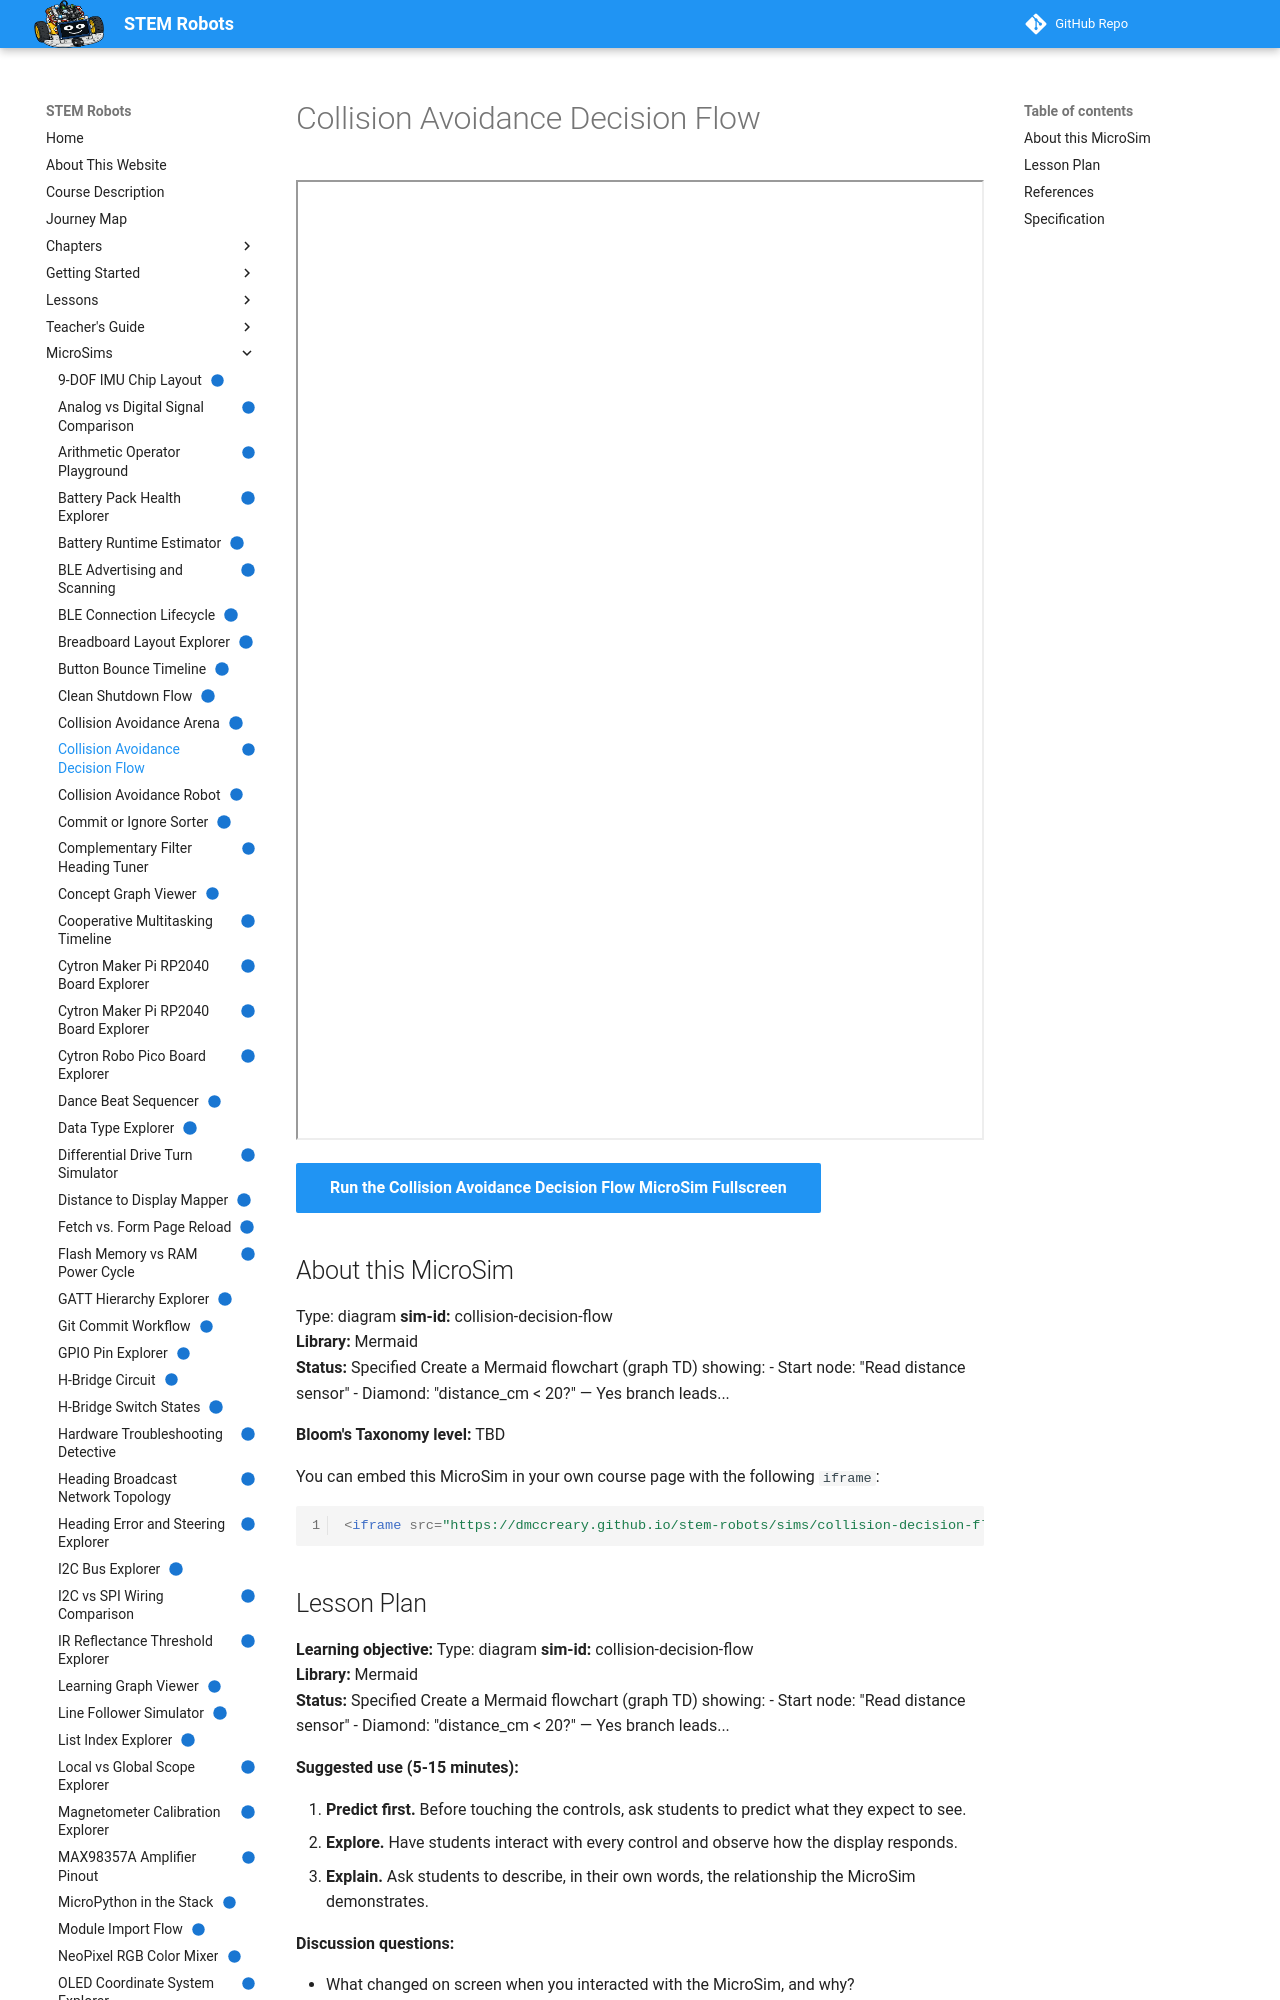

repository: dmccreary/stem-robots · page: sims/collision-decision-flow/index.html · generator: mkdocs

---
title: "Collision Avoidance Decision Flow"
description: "Follow the robot's decision steps as it reads its distance sensor and chooses to stop, slow down, or drive full speed. Hover over any step to see what it does."
image: /sims/collision-decision-flow/collision-decision-flow.png
og:image: /sims/collision-decision-flow/collision-decision-flow.png
twitter:image: /sims/collision-decision-flow/collision-decision-flow.png
social:
   cards: false
status: implemented
library: Mermaid
bloom_level: TBD
---

# Collision Avoidance Decision Flow

<iframe src="main.html" width="100%" height="960" scrolling="no"></iframe>

[Run the Collision Avoidance Decision Flow MicroSim Fullscreen](main.html){ .md-button .md-button--primary }

## About this MicroSim

Type: diagram **sim-id:** collision-decision-flow<br/> **Library:** Mermaid<br/> **Status:** Specified  Create a Mermaid flowchart (graph TD) showing: - Start node: "Read distance sensor" - Diamond: "distance_cm < 20?" — Yes branch leads...

**Bloom's Taxonomy level:** TBD

You can embed this MicroSim in your own course page with the following `iframe`:

```html
<iframe src="https://dmccreary.github.io/stem-robots/sims/collision-decision-flow/main.html" width="100%" height="960" scrolling="no"></iframe>
```
